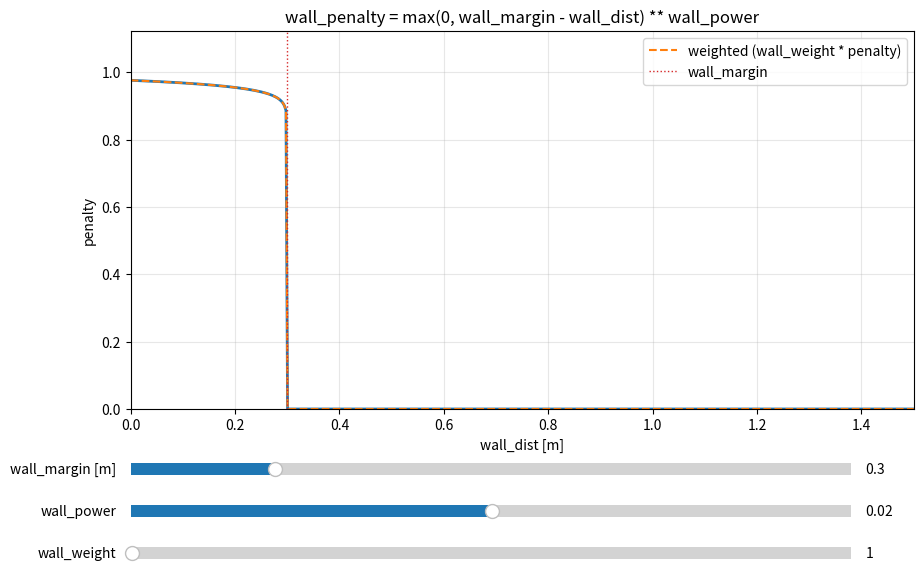

Generate this figure with matplotlib:
"""Interactive tuner for the wall-distance penalty used in infer_env.py.

The penalty equation visualized here is:

    wall_penalty = max(0, wall_margin - wall_dist) ** wall_power

- `wall_dist`  : distance from the car to the nearest wall (x-axis)
- `wall_margin`: distance at which the penalty turns on (knee of the curve)
- `wall_power` : how sharply the penalty grows once inside the margin

Run:  python3 wall_penalty_tuner.py
"""

import matplotlib.pyplot as plt
import numpy as np
from matplotlib.widgets import Slider

INIT_MARGIN = 0.30   # meters
INIT_POWER = 0.02
INIT_WEIGHT = 1.0    # wall_weight multiplier (for reference)

wall_dist = np.linspace(0.0, 1.5, 500)


def penalty(dist, margin, power):
    return np.maximum(0.0, margin - dist) ** power


fig, ax = plt.subplots(figsize=(9, 6))
plt.subplots_adjust(left=0.10, bottom=0.30, right=0.97, top=0.93)

(line,) = ax.plot(wall_dist, penalty(wall_dist, INIT_MARGIN, INIT_POWER), lw=2)
(weighted_line,) = ax.plot(
    wall_dist,
    INIT_WEIGHT * penalty(wall_dist, INIT_MARGIN, INIT_POWER),
    lw=1.5,
    ls="--",
    color="tab:orange",
    label="weighted (wall_weight * penalty)",
)
margin_marker = ax.axvline(INIT_MARGIN, color="tab:red", ls=":", lw=1, label="wall_margin")

ax.set_xlabel("wall_dist [m]")
ax.set_ylabel("penalty")
ax.set_title("wall_penalty = max(0, wall_margin - wall_dist) ** wall_power")
ax.grid(True, alpha=0.3)
ax.set_xlim(0.0, 1.5)
ax.set_ylim(0.0, 1.0)
ax.legend(loc="upper right")

ax_margin = plt.axes([0.10, 0.18, 0.80, 0.04])
ax_power = plt.axes([0.10, 0.11, 0.80, 0.04])
ax_weight = plt.axes([0.10, 0.04, 0.80, 0.04])

s_margin = Slider(ax_margin, "wall_margin [m]", 0.0, 1.5, valinit=INIT_MARGIN, valstep=0.01)
s_power = Slider(ax_power, "wall_power", -6.0, 6.0, valinit=INIT_POWER, valstep=0.02)
s_weight = Slider(ax_weight, "wall_weight", 0.0, 500.0, valinit=INIT_WEIGHT, valstep=0.5)


def update(_):
    m = s_margin.val
    p = s_power.val
    w = s_weight.val
    y = penalty(wall_dist, m, p)
    line.set_ydata(y)
    weighted_line.set_ydata(w * y)
    margin_marker.set_xdata([m, m])

    peak = max(y.max(), (w * y).max(), 1e-6)
    ax.set_ylim(0.0, peak * 1.15)
    fig.canvas.draw_idle()


s_margin.on_changed(update)
s_power.on_changed(update)
s_weight.on_changed(update)

update(None)
plt.show()
